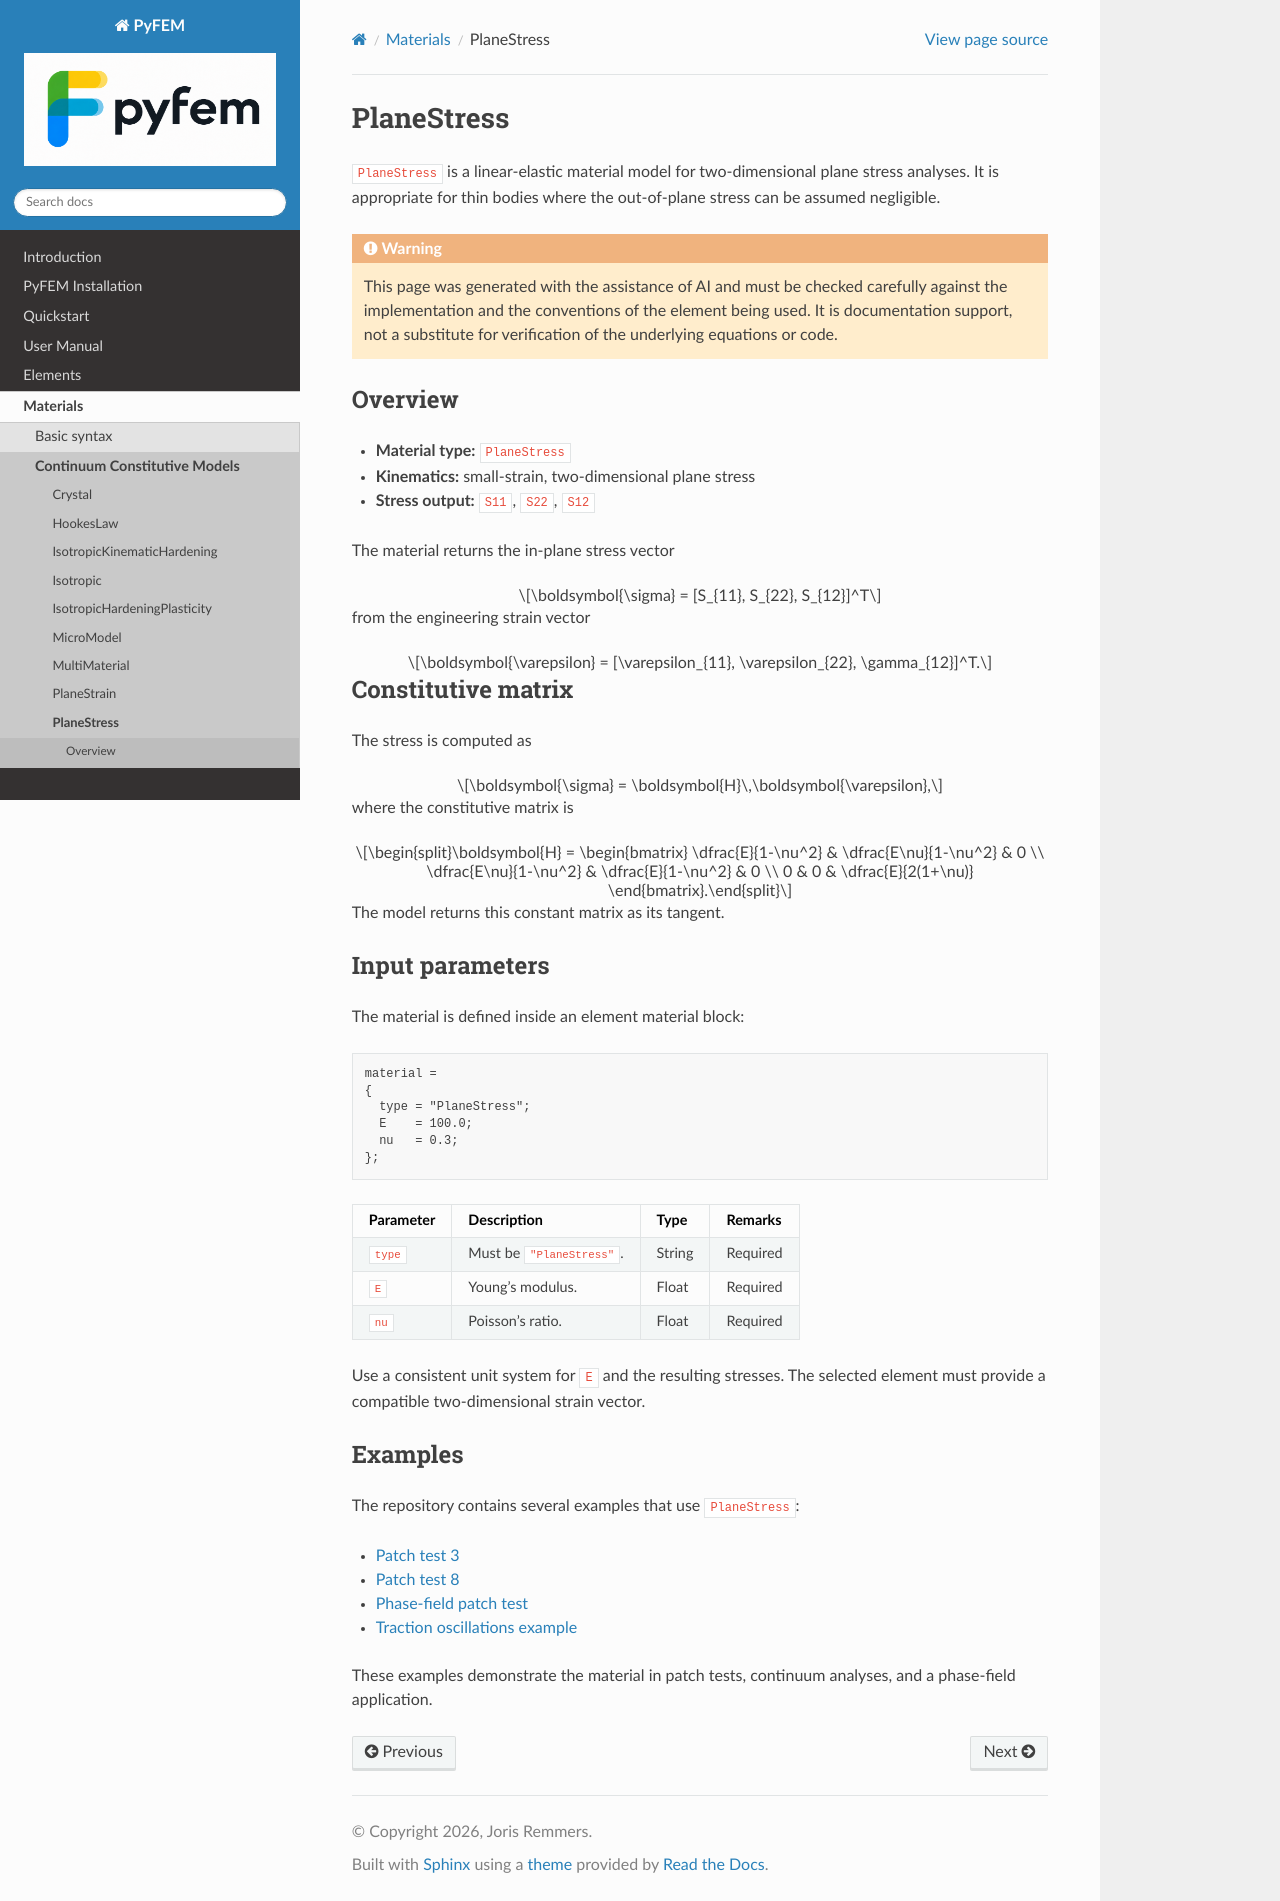

repository: jjcremmers/PyFEM · page: materials/planestress.html · generator: sphinx

# PlaneStress

`PlaneStress` is a linear-elastic material model for two-dimensional plane
stress analyses. It is appropriate for thin bodies where the out-of-plane
stress can be assumed negligible.

```{warning}
This page was generated with the assistance of AI and must be checked
carefully against the implementation and the conventions of the element being
used. It is documentation support, not a substitute for verification of the
underlying equations or code.
```

## Overview

- **Material type:** `PlaneStress`
- **Kinematics:** small-strain, two-dimensional plane stress
- **Stress output:** `S11`, `S22`, `S12`

The material returns the in-plane stress vector

```{math}
\boldsymbol{\sigma} = [S_{11}, S_{22}, S_{12}]^T
```

from the engineering strain vector

```{math}
\boldsymbol{\varepsilon} = [\varepsilon_{11}, \varepsilon_{22}, \gamma_{12}]^T.
```

## Constitutive matrix

The stress is computed as

```{math}
\boldsymbol{\sigma} = \boldsymbol{H}\,\boldsymbol{\varepsilon},
```

where the constitutive matrix is

```{math}
\boldsymbol{H} =
\begin{bmatrix}
\dfrac{E}{1-\nu^2} & \dfrac{E\nu}{1-\nu^2} & 0 \\
\dfrac{E\nu}{1-\nu^2} & \dfrac{E}{1-\nu^2} & 0 \\
0 & 0 & \dfrac{E}{2(1+\nu)}
\end{bmatrix}.
```

The model returns this constant matrix as its tangent.

## Input parameters

The material is defined inside an element material block:

```text
material =
{
  type = "PlaneStress";
  E    = 100.0;
  nu   = 0.3;
};
```

| Parameter | Description | Type | Remarks |
| --- | --- | --- | --- |
| `type` | Must be `"PlaneStress"`. | String | Required |
| `E` | Young's modulus. | Float | Required |
| `nu` | Poisson's ratio. | Float | Required |

Use a consistent unit system for `E` and the resulting stresses. The selected
element must provide a compatible two-dimensional strain vector.

## Examples

The repository contains several examples that use `PlaneStress`:

- [Patch test 3](../../examples/ch02/PatchTest3.pro)
- [Patch test 8](../../examples/ch02/PatchTest8.pro)
- [Phase-field patch test](../../examples/elements/phasefield/PhaseFieldPatch4.pro)
- [Traction oscillations example](../../examples/ch13/TractionOscillations.pro)

These examples demonstrate the material in patch tests, continuum analyses,
and a phase-field application.
